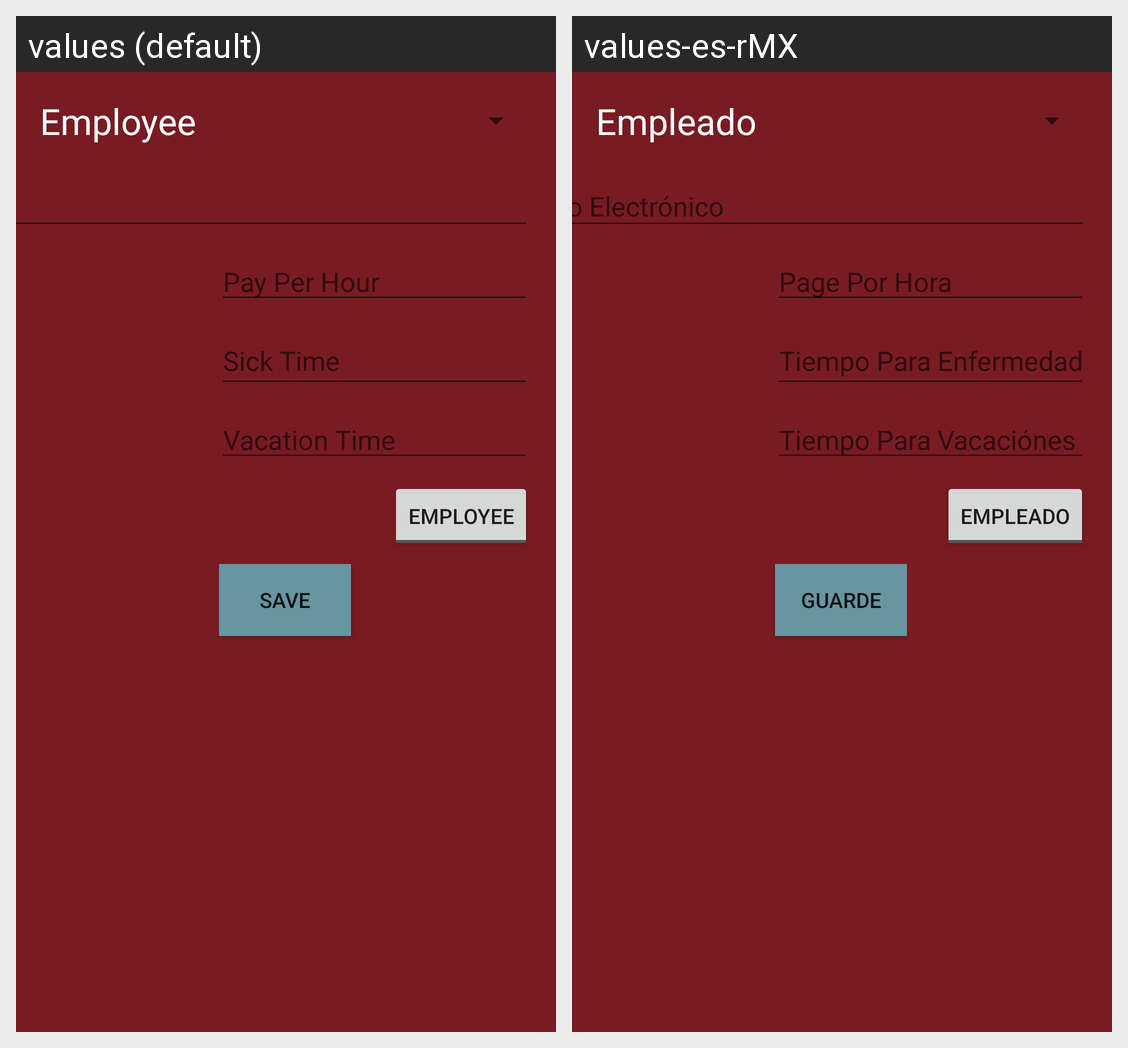

Strings drawn on this Android screen and how each of the app's shown locales translates them:
Android screen res/layout/activity_aedit_profile.xml rendered under 2 locales, left to right: values (default), values-es-rMX. Device: Nexus 5 (rendered at 1080×1920; each locale shown at half size, 540×960, under a caption strip naming it); theme AppTheme.
Strings drawn on this screen, with the default value and each locale's value (text and hints the layout hard-codes, and strings that could not be matched under every locale, appear in the picture but are not listed):

emp
  values: Employee
  values-es-rMX: Empleado

email
  values: Email
  values-es-rMX: Correo Electrónico

pph
  values: Pay Per Hour
  values-es-rMX: Page Por Hora

sick_time
  values: Sick Time
  values-es-rMX: Tiempo Para Enfermedad

vaca_time
  values: Vacation Time
  values-es-rMX: Tiempo Para Vacaciónes

save
  values: Save
  values-es-rMX: Guarde
